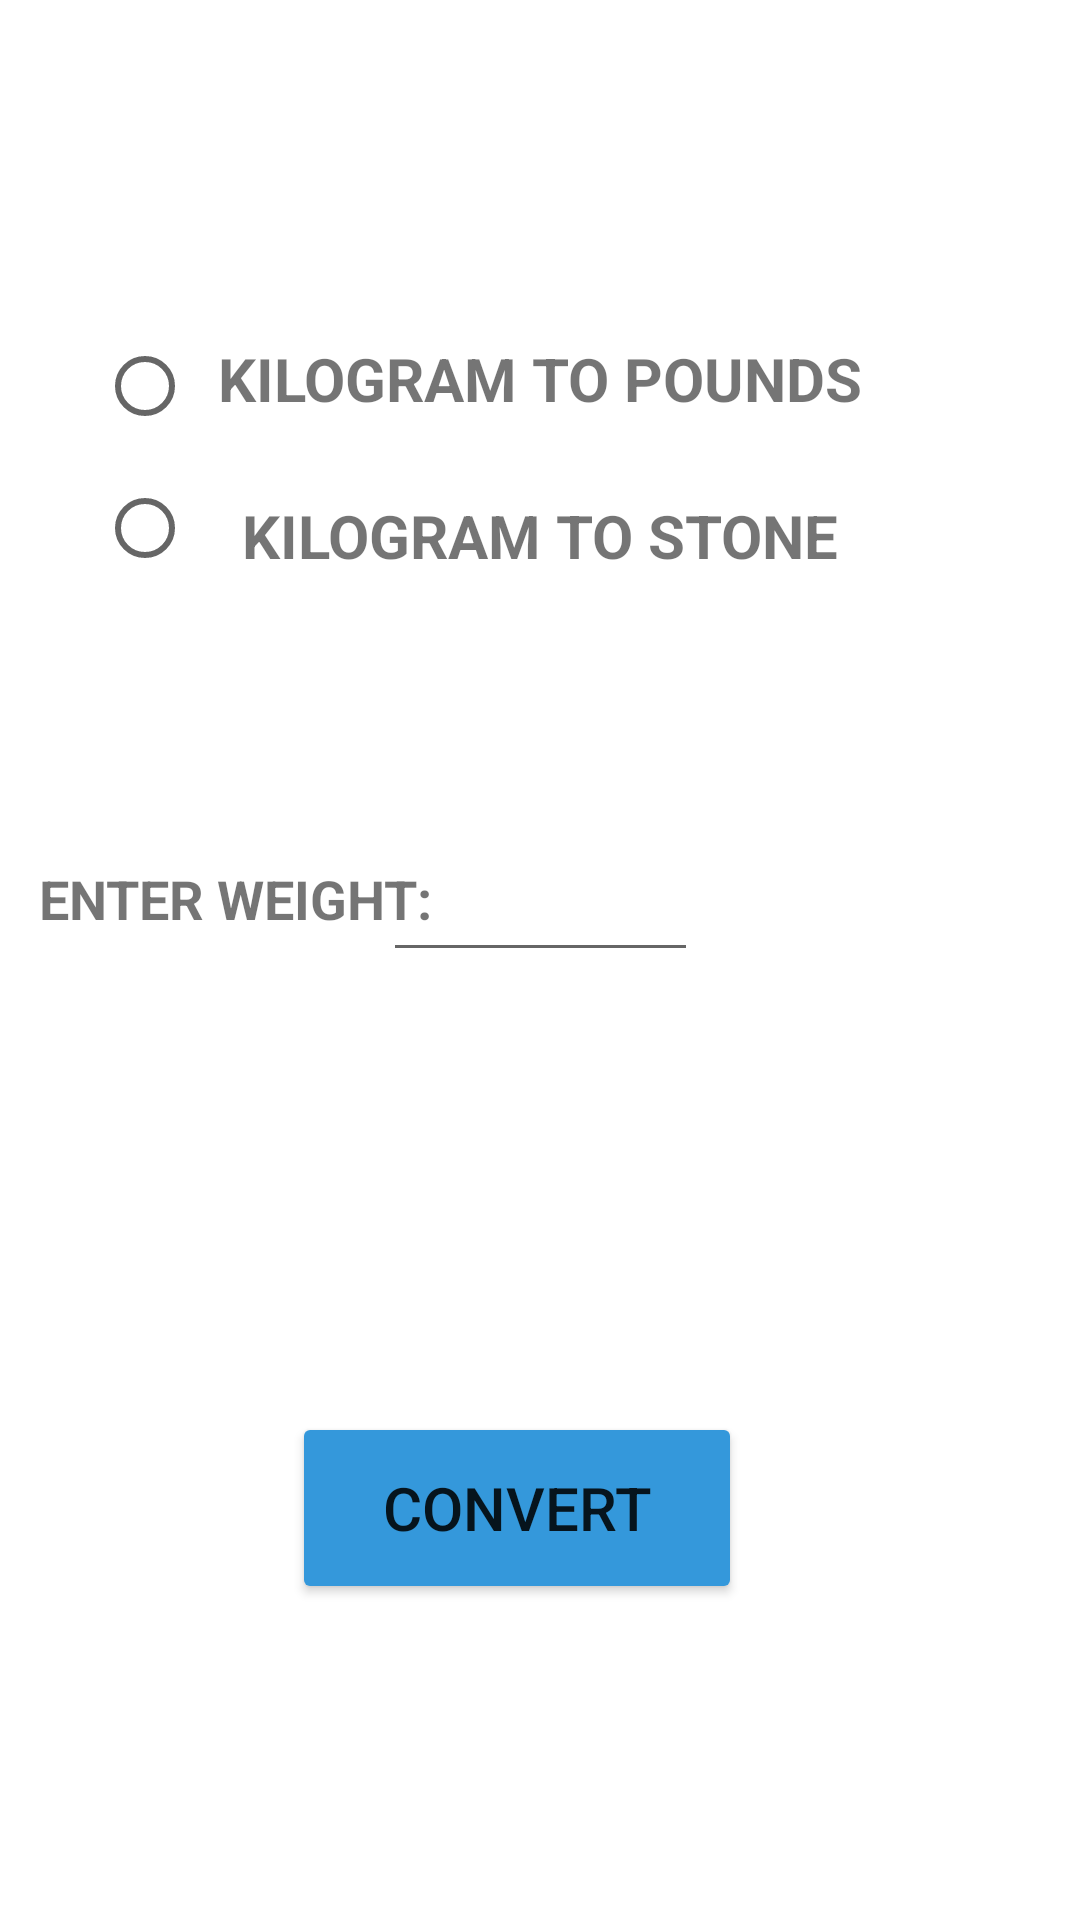

This screen was rendered from an Android layout file. Write that file and the resources it references.
<!-- AndroidManifest.xml: application theme Theme.FITNESS -->
<!-- res/layout/activity_main31.xml -->
<?xml version="1.0" encoding="utf-8"?>
<androidx.constraintlayout.widget.ConstraintLayout xmlns:android="http://schemas.android.com/apk/res/android"
    xmlns:app="http://schemas.android.com/apk/res-auto"
    xmlns:tools="http://schemas.android.com/tools"
    android:layout_width="match_parent"
    android:layout_height="match_parent"
    tools:context=".MainActivity31">

    <TextView
        android:id="@+id/textView16"
        android:layout_width="136dp"
        android:layout_height="64dp"
        android:text="ENTER WEIGHT:"
        android:textSize="18dp"
        android:textStyle="bold"
        app:layout_constraintBottom_toBottomOf="parent"
        app:layout_constraintEnd_toEndOf="parent"
        app:layout_constraintHorizontal_bias="0.058"
        app:layout_constraintStart_toStartOf="parent"
        app:layout_constraintTop_toTopOf="parent"
        app:layout_constraintVertical_bias="0.499" />

    <EditText
        android:id="@+id/phone"
        android:layout_width="105dp"
        android:layout_height="47dp"


        android:inputType="textPersonName"
        android:textSize="18dp"
        app:layout_constraintBottom_toBottomOf="parent"
        app:layout_constraintEnd_toEndOf="parent"

        app:layout_constraintStart_toStartOf="parent"
        app:layout_constraintTop_toTopOf="parent"
        app:layout_constraintVertical_bias="0.467" />

    <TextView
        android:id="@+id/textView49"
        android:layout_width="wrap_content"
        android:layout_height="wrap_content"
        android:text="KILOGRAM TO POUNDS"
        android:textStyle="bold"
        android:textSize="20sp"
        app:layout_constraintBottom_toBottomOf="parent"
        app:layout_constraintEnd_toEndOf="parent"
        app:layout_constraintHorizontal_bias="0.5"
        app:layout_constraintStart_toStartOf="parent"
        app:layout_constraintTop_toTopOf="parent"
        app:layout_constraintVertical_bias="0.184" />

    <TextView
        android:id="@+id/textView50"
        android:layout_width="wrap_content"
        android:layout_height="wrap_content"
        android:text="KILOGRAM TO STONE"
        android:textSize="20sp"
        android:textStyle="bold"
        app:layout_constraintBottom_toBottomOf="parent"
        app:layout_constraintEnd_toEndOf="parent"
        app:layout_constraintHorizontal_bias="0.5"
        app:layout_constraintStart_toStartOf="parent"
        app:layout_constraintTop_toTopOf="parent"
        app:layout_constraintVertical_bias="0.269" />

    <Button
        android:id="@+id/btn76"
        android:layout_width="150dp"
        android:layout_height="64dp"
        android:backgroundTint="#3498DB"
        android:onClick="openMain"
        android:text="Convert"
        android:textColorLink="#EF0202"
        android:textSize="20dp"
        app:cornerRadius="30dp"
        app:layout_constraintBottom_toBottomOf="parent"
        app:layout_constraintEnd_toEndOf="parent"
        app:layout_constraintHorizontal_bias="0.463"
        app:layout_constraintStart_toStartOf="parent"
        app:layout_constraintTop_toTopOf="parent"
        app:layout_constraintVertical_bias="0.817"
        tools:ignore="OnClick" />

    <RadioButton
        android:id="@+id/radioButton"
        android:layout_width="wrap_content"
        android:layout_height="wrap_content"
        android:text=""
        app:layout_constraintBottom_toBottomOf="parent"
        app:layout_constraintEnd_toEndOf="parent"
        app:layout_constraintHorizontal_bias="0.104"
        app:layout_constraintStart_toStartOf="parent"
        app:layout_constraintTop_toTopOf="parent"
        app:layout_constraintVertical_bias="0.177" />

    <RadioButton
        android:id="@+id/radioButton2"
        android:layout_width="wrap_content"
        android:layout_height="wrap_content"
        android:text=""
        app:layout_constraintBottom_toBottomOf="parent"
        app:layout_constraintEnd_toEndOf="parent"
        app:layout_constraintHorizontal_bias="0.104"
        app:layout_constraintStart_toStartOf="parent"
        app:layout_constraintTop_toTopOf="parent"
        app:layout_constraintVertical_bias="0.257" />

</androidx.constraintlayout.widget.ConstraintLayout>
<!-- resources referenced by this layout -->
<resources>
  <style name="Theme.FITNESS" parent="Theme.MaterialComponents.DayNight.DarkActionBar">
          
          <item name="colorPrimary">@color/purple_500</item>
          <item name="colorPrimaryVariant">@color/purple_700</item>
          <item name="colorOnPrimary">@color/white</item>
          
          <item name="colorSecondary">@color/teal_200</item>
          <item name="colorSecondaryVariant">@color/teal_700</item>
          <item name="colorOnSecondary">@color/black</item>
          
          <item name="android:statusBarColor" tools:targetApi="l">?attr/colorPrimaryVariant</item>
          
      </style>
  <!-- not gathered from this repository: default colours our renderer supplied (Android Studio template values) -->
  <color name="purple_500">#FF6200EE</color>
  <color name="purple_700">#FF3700B3</color>
  <color name="teal_200">#FF03DAC5</color>
  <color name="teal_700">#FF018786</color>
  <color name="black">#FF000000</color>
  <color name="white">#FFFFFFFF</color>
</resources>
